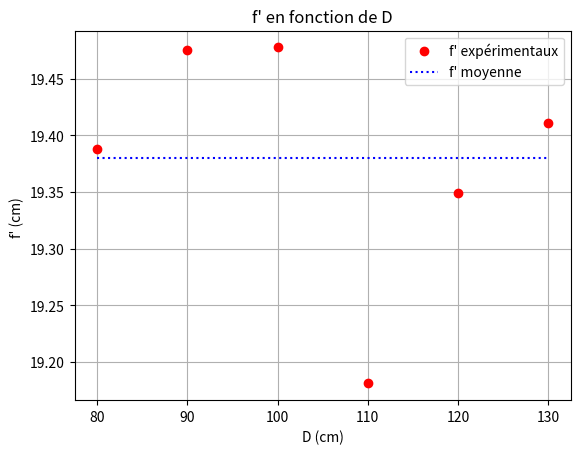

Python code for this plot:
import matplotlib.pyplot as plt
import numpy as np

D = np.array([80,90,100,110,120,130])
d = np.array([14,33,47,60.5,71.5,82.5])

f = (D**2-d**2)/(4*D)


#[a, b] = np.polyfit(D,f,1)
#print("a = ",a,"b = ",b) #On affiche le résultat de la régression linéaire

plt.title("f' en fonction de D")
plt.xlabel('D (cm)')
plt.ylabel("f' (cm) ")
plt.grid()

plt.plot(D,f,'ro') #on représente les valeurs expérimentales par des ronds rouges
fmoy = np.average(f) #On définie la courbe de tendance
plt.plot([min(D),max(D)], [fmoy,fmoy], 'b:') #on représente le f' moyen
plt.legend(['f\' expérimentaux', "f' moyenne"])
plt.show() #on affiche le graphique


#Stats

fmoy = np.average(f)
un = np.std(f)

print('fmoy =', fmoy,' et un =', un)